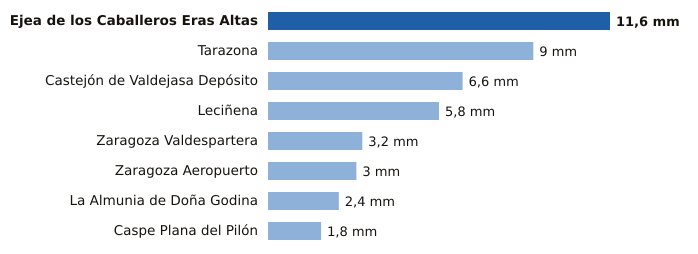

Source data for this figure (header and first rows):
estacion, provincia, mm
Ejea de los Caballeros Eras Altas, Zaragoza, 11.6
Tarazona, Zaragoza, 9.0
Castejón de Valdejasa Depósito, Zaragoza, 6.6
Leciñena, Zaragoza, 5.8
Zaragoza Valdespartera, Zaragoza, 3.2
Zaragoza Aeropuerto, Zaragoza, 3.0
La Almunia de Doña Godina, Zaragoza, 2.4
Caspe Plana del Pilón, Zaragoza, 1.8
